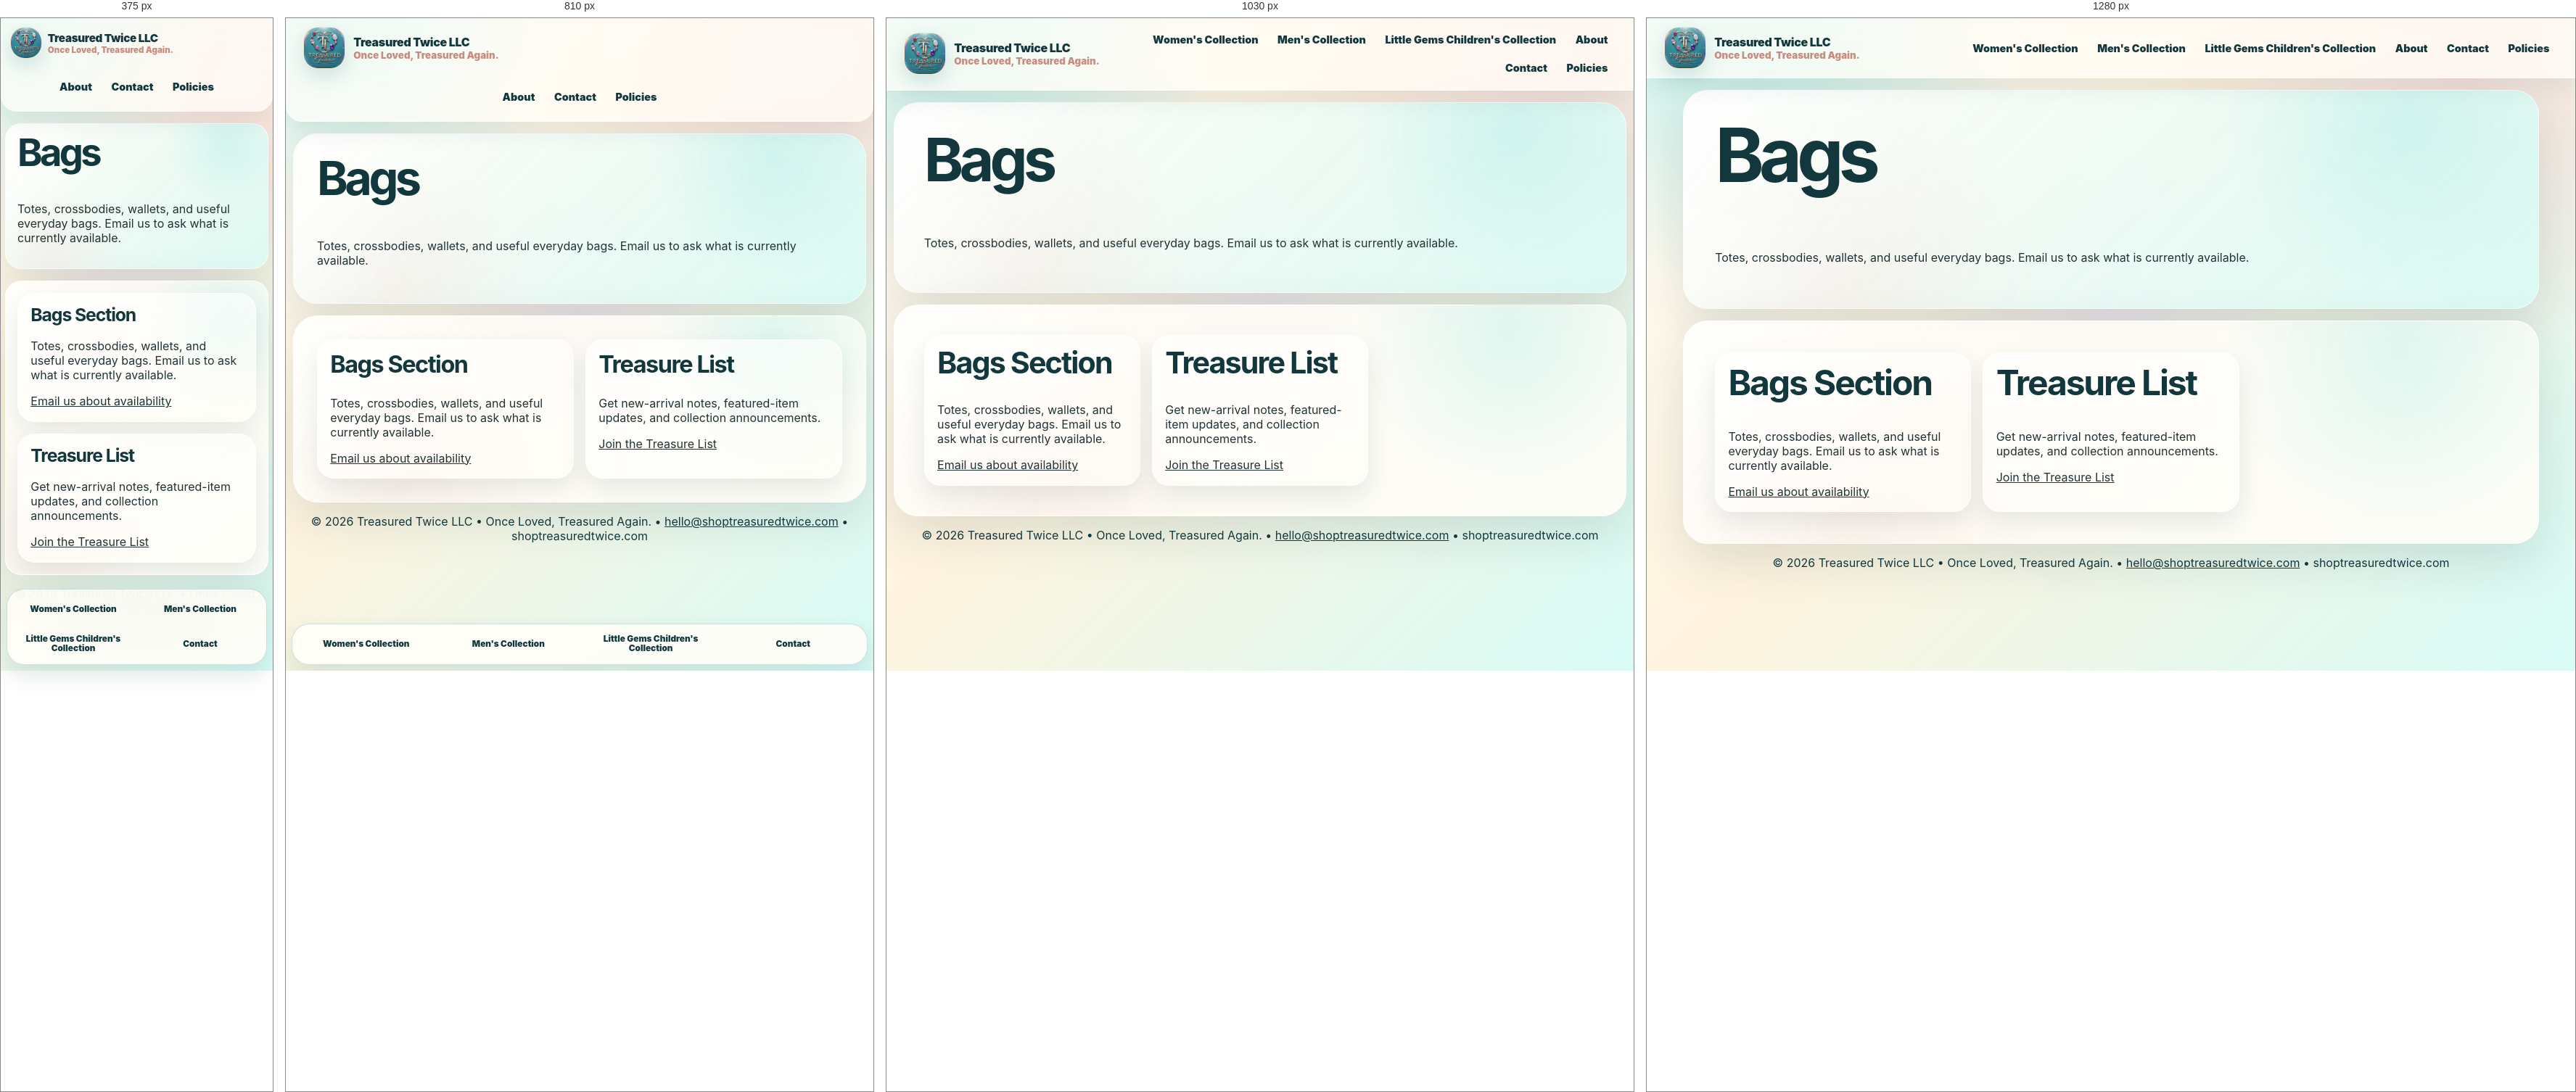
Rendered at 375 px, 810 px, 1030 px and 1280 px, left to right.

<!-- file: bags.html -->
<!doctype html>
<html lang="en"><head><meta charset="UTF-8"/><meta name="viewport" content="width=device-width, initial-scale=1.0"/><meta name="theme-color" content="#1c777a"/><meta name="description" content="Explore curated resale collections from Treasured Twice LLC."/><title>Bags | Treasured Twice LLC</title><link rel="manifest" href="manifest.json"/><link rel="stylesheet" href="src/styles.css"/></head>
<body><header class="site-header"><a class="brand-lockup" href="index.html" aria-label="Treasured Twice home"><img src="assets/logos/main/treasured-twice-official.jpeg" alt="Treasured Twice LLC official logo"/><span><strong>Treasured Twice LLC</strong><small>Once Loved, Treasured Again.</small></span></a><nav class="nav" aria-label="Primary navigation">
<a href="women.html">Women's Collection</a>
<a href="men.html">Men's Collection</a>
<a href="little-gems.html">Little Gems Children's Collection</a>
<a href="about.html">About</a>
<a href="contact.html">Contact</a>
<a href="policies.html">Policies</a>
</nav></header><main><section class="page-hero"><h1>Bags</h1><p>Totes, crossbodies, wallets, and useful everyday bags. Email us to ask what is currently available.</p></section><section class="section card-grid"><article><h2>Bags Section</h2><p>Totes, crossbodies, wallets, and useful everyday bags. Email us to ask what is currently available.</p><a href="contact.html">Email us about availability</a></article><article><h2>Treasure List</h2><p>Get new-arrival notes, featured-item updates, and collection announcements.</p><a href="contact.html">Join the Treasure List</a></article></section></main><nav class="bottom-nav">
<a href="women.html">Women's Collection</a><a href="men.html">Men's Collection</a><a href="little-gems.html">Little Gems Children's Collection</a><a href="contact.html">Contact</a>
</nav><footer><p>© 2026 Treasured Twice LLC • Once Loved, Treasured Again. • <a href="mailto:hello@shoptreasuredtwice.com">hello@shoptreasuredtwice.com</a> • shoptreasuredtwice.com</p></footer></body></html>

/* @media block from styles.css */
@media (max-width: 1080px) {
  .category-showcase, .product-grid { grid-template-columns: repeat(2, minmax(0, 1fr)); }
  .hero, .split-section { grid-template-columns: 1fr; }
  .hero { min-height: auto; }
  .hero-art { min-height: 460px; }
}

/* @media block from styles.css */
@media (max-width: 980px) {
  .card-grid, .dashboard-grid, .mini-grid { grid-template-columns: repeat(2, minmax(0, 1fr)); }
  .site-header { flex-wrap: wrap; }
  .nav { width: 100%; justify-content: center; }
  .nav a { min-height: 44px; display: grid; place-items: center; }
  .nav a:nth-child(-n + 3) { display: none; }
  .bottom-nav { display: grid; }
  .site-header { border-radius: 0 0 22px 22px; }
  .logo-card { max-width: 520px; margin: auto; }
}

/* @media block from styles.css */
@media (max-width: 640px) {
  body { padding-bottom: 138px; }
  .bottom-nav { grid-template-columns: repeat(2, minmax(0, 1fr)); }
  main { width: min(100% - .75rem, 1180px); }
  .hero, .page-hero, .section, .bag-panel, .form-card { border-radius: 22px; padding: 1rem; }
  .hero-art { min-height: 360px; }
  .category-showcase, .product-grid, .card-grid, .dashboard-grid, .mini-grid { grid-template-columns: 1fr; }
  .button-row .button, .feature-pills span { width: 100%; text-align: center; }
  .brand-lockup img { width: 44px; height: 44px; }
  .brand-lockup { gap: .5rem; }
  .brand-lockup strong { font-size: .95rem; }
  .brand-lockup small { font-size: .72rem; }
  .product-card { min-height: auto; }
  .deal-card { position: relative; left: auto; bottom: auto; margin-top: 1rem; }
  h1 { font-size: clamp(2.25rem, 14vw, 4.4rem); }
}